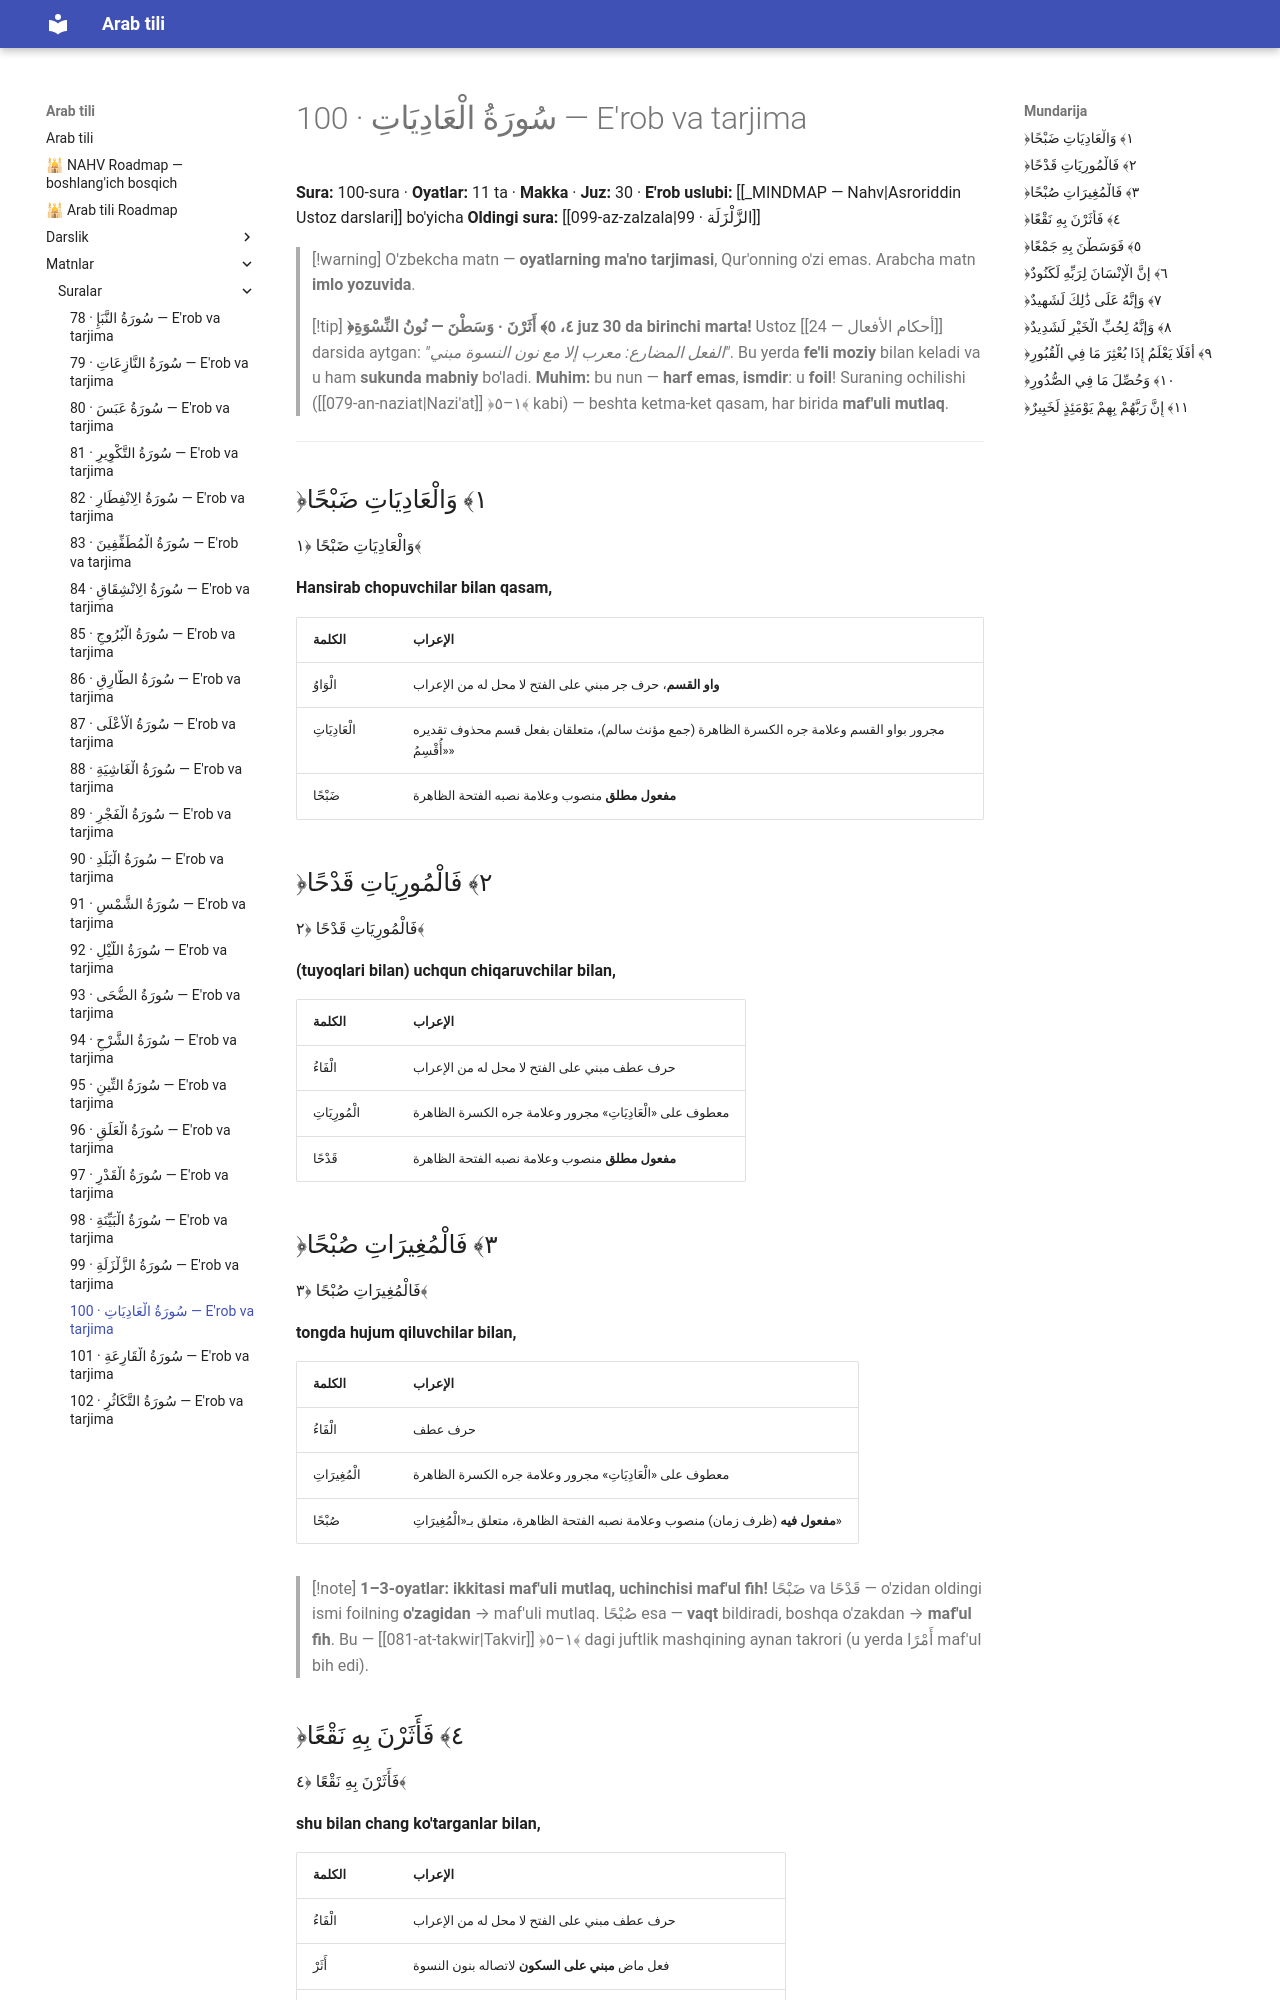

repository: AbdullohFlutterDeveloper/arab-tili-sayt · page: matnlar/suralar/100-al-adiyat/index.html · generator: mkdocs

---
cssclasses:
  - arabcha
---

# 100 · <span class="ar">سُورَةُ الْعَادِيَاتِ</span> — E'rob va tarjima

**Sura:** 100-sura · **Oyatlar:** 11 ta · **Makka** · **Juz:** 30 · **E'rob uslubi:** [[_MINDMAP — Nahv|Asroriddin Ustoz darslari]] bo'yicha
**Oldingi sura:** [[099-az-zalzala|99 · الزَّلْزَلَة]]

> [!warning] O'zbekcha matn — **oyatlarning ma'no tarjimasi**, Qur'onning o'zi emas. Arabcha matn **imlo yozuvida**.

> [!tip] **﴿٤، ٥﴾ <span class="ar">أَثَرْنَ · وَسَطْنَ</span> — <span class="ar">نُونُ النِّسْوَةِ</span> juz 30 da birinchi marta!**
> Ustoz [[24 — أحكام الأفعال]] darsida aytgan: *"<span class="ar">الفعل المضارع: معرب إلا مع نون النسوة مبني</span>"*. Bu yerda **fe'li moziy** bilan keladi va u ham **sukunda mabniy** bo'ladi.
> **Muhim:** bu nun — **harf emas**, **ismdir**: u **foil**!
> Suraning ochilishi ([[079-an-naziat|Nazi'at]] ﴿١–٥﴾ kabi) — beshta ketma-ket qasam, har birida **maf'uli mutlaq**.

---

## <span class="ar">﴿١﴾ وَالْعَادِيَاتِ ضَبْحًا</span>

<div class="ar-blok">وَالْعَادِيَاتِ ضَبْحًا ﴿١﴾</div>

**Hansirab chopuvchilar bilan qasam,**

| <span class="ar">الكلمة</span> | <span class="ar">الإعراب</span> |
|---|---|
| الْوَاوُ | **واو القسم**، حرف جر مبني على الفتح لا محل له من الإعراب |
| الْعَادِيَاتِ | مجرور بواو القسم وعلامة جره الكسرة الظاهرة (جمع مؤنث سالم)، متعلقان بفعل قسم محذوف تقديره «أُقْسِمُ» |
| ضَبْحًا | **مفعول مطلق** منصوب وعلامة نصبه الفتحة الظاهرة |

## <span class="ar">﴿٢﴾ فَالْمُورِيَاتِ قَدْحًا</span>

<div class="ar-blok">فَالْمُورِيَاتِ قَدْحًا ﴿٢﴾</div>

**(tuyoqlari bilan) uchqun chiqaruvchilar bilan,**

| <span class="ar">الكلمة</span> | <span class="ar">الإعراب</span> |
|---|---|
| الْفَاءُ | حرف عطف مبني على الفتح لا محل له من الإعراب |
| الْمُورِيَاتِ | معطوف على «الْعَادِيَاتِ» مجرور وعلامة جره الكسرة الظاهرة |
| قَدْحًا | **مفعول مطلق** منصوب وعلامة نصبه الفتحة الظاهرة |

## <span class="ar">﴿٣﴾ فَالْمُغِيرَاتِ صُبْحًا</span>

<div class="ar-blok">فَالْمُغِيرَاتِ صُبْحًا ﴿٣﴾</div>

**tongda hujum qiluvchilar bilan,**

| <span class="ar">الكلمة</span> | <span class="ar">الإعراب</span> |
|---|---|
| الْفَاءُ | حرف عطف |
| الْمُغِيرَاتِ | معطوف على «الْعَادِيَاتِ» مجرور وعلامة جره الكسرة الظاهرة |
| صُبْحًا | **مفعول فيه** (ظرف زمان) منصوب وعلامة نصبه الفتحة الظاهرة، متعلق بـ«الْمُغِيرَاتِ» |

> [!note] **1–3-oyatlar: ikkitasi maf'uli mutlaq, uchinchisi maf'ul fih!**
> <span class="ar">ضَبْحًا</span> va <span class="ar">قَدْحًا</span> — o'zidan oldingi ismi foilning **o'zagidan** → maf'uli mutlaq.
> <span class="ar">صُبْحًا</span> esa — **vaqt** bildiradi, boshqa o'zakdan → **maf'ul fih**.
> Bu — [[081-at-takwir|Takvir]] ﴿١–٥﴾ dagi juftlik mashqining aynan takrori (u yerda <span class="ar">أَمْرًا</span> maf'ul bih edi).
